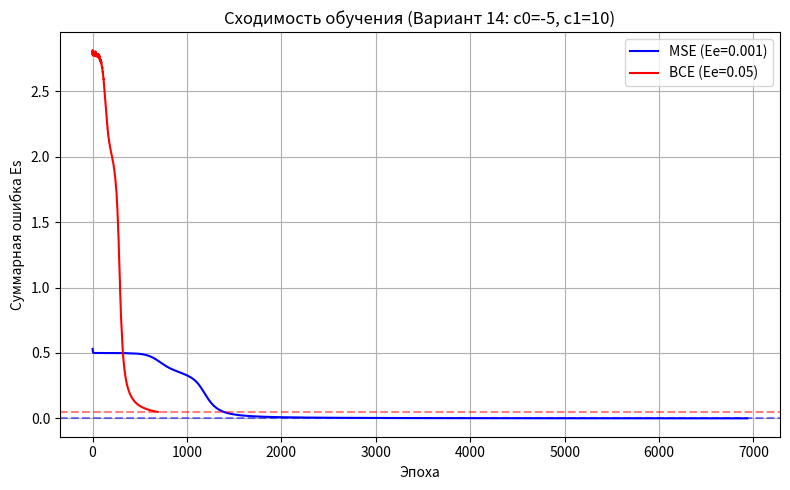
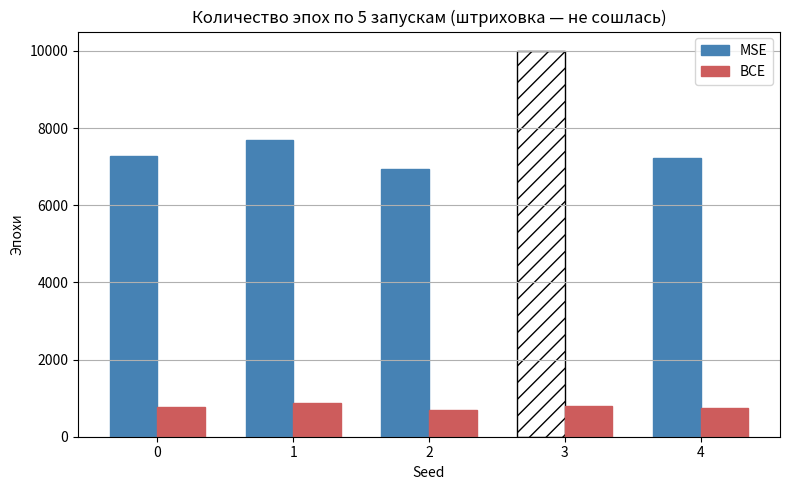
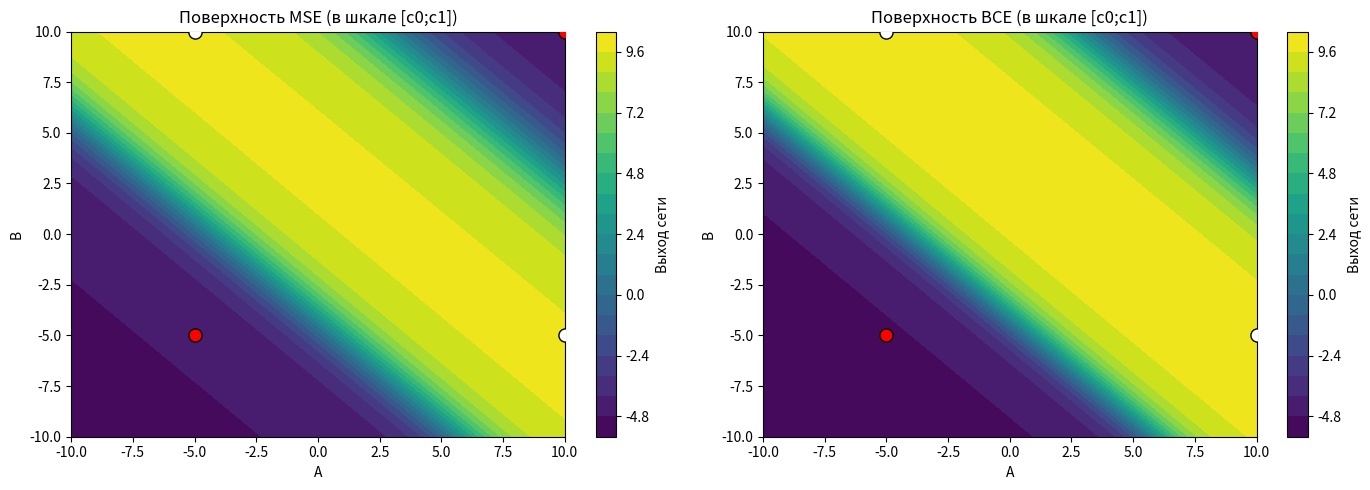
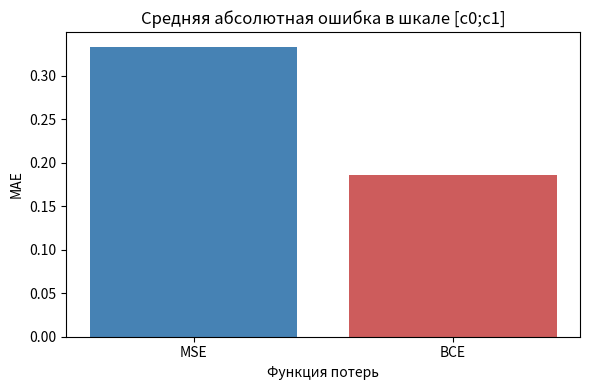

Source code (Python) for these figures, in order: (Note: this script raises an exception after producing the figures.)
import numpy as np
import matplotlib.pyplot as plt

C0, C1 = -5.0, 10.0
EE_MSE = 0.001
EE_BCE = 0.05
MAX_EPOCHS = 10000
LEARNING_RATE = 0.5
SEEDS = [0, 1, 2, 3, 4]

X_raw = np.array([
    [-5, -5],
    [-5, 10],
    [10, -5],
    [10, 10]
], dtype=float)
T_raw = np.array([-5, 10, 10, -5], dtype=float)

X = (X_raw - C0) / (C1 - C0)
T = ((T_raw - C0) / (C1 - C0)).reshape(4, 1)


def sigmoid(s):
    s = np.clip(s, -60, 60)
    return 1 / (1 + np.exp(-s))


def forward(x, W1, b1, W2, b2):
    x = np.asarray(x).reshape(1, 2)
    h = sigmoid(x @ W1 + b1)
    y = sigmoid(h @ W2 + b2)
    return h, y


def forward_batch(X, W1, b1, W2, b2):
    h = sigmoid(X @ W1 + b1)
    y = sigmoid(h @ W2 + b2)
    return h, y


def train(loss_name, seed, ee):
    rng = np.random.default_rng(seed)
    W1 = rng.uniform(-0.5, 0.5, (2, 2))
    b1 = rng.uniform(-0.5, 0.5, 2)
    W2 = rng.uniform(-0.5, 0.5, (2, 1))
    b2 = rng.uniform(-0.5, 0.5, 1)

    history = []
    epoch = 0
    for epoch in range(1, MAX_EPOCHS + 1):
        for i in rng.permutation(4):
            x = X[i]
            t = T[i]
            h, y = forward(x, W1, b1, W2, b2)

            if loss_name == "MSE":
                delta_out = (y - t) * y * (1 - y)
            else:
                delta_out = y - t

            delta_hidden = (W2[:, 0] * delta_out[0, 0]) * h[0] * (1 - h[0])

            W2 -= LEARNING_RATE * np.outer(h[0], delta_out[0])
            b2 -= LEARNING_RATE * delta_out[0]
            W1 -= LEARNING_RATE * np.outer(x, delta_hidden)
            b1 -= LEARNING_RATE * delta_hidden

        outputs = np.array([forward(x, W1, b1, W2, b2)[1][0, 0] for x in X])

        if loss_name == "MSE":
            error = 0.5 * np.sum((T[:, 0] - outputs) ** 2)
        else:
            eps = 1e-12
            error = -np.sum(
                T[:, 0] * np.log(outputs + eps)
                + (1 - T[:, 0]) * np.log(1 - outputs + eps)
            )

        history.append(float(error))
        if error <= ee:
            break

    outputs = np.array([forward(x, W1, b1, W2, b2)[1][0, 0] for x in X])
    real_outputs = C0 + outputs * (C1 - C0)
    predicted = np.where(outputs >= 0.5, C1, C0)
    accuracy = np.mean(predicted == T_raw)
    mae = np.mean(np.abs(real_outputs - T_raw))

    return {
        "loss": loss_name, "seed": seed, "epochs": epoch, "error": float(error),
        "accuracy": float(accuracy), "mae": float(mae), "history": history,
        "weights": (W1, b1, W2, b2), "converged": error <= ee, "ee": ee
    }


def predict(A, B, model):
    x = np.array([(A - C0) / (C1 - C0), (B - C0) / (C1 - C0)])
    _, y = forward(x, *model["weights"])
    norm = float(y[0, 0])
    real = C0 + norm * (C1 - C0)
    cls = C0 if abs(real - C0) <= abs(real - C1) else C1
    return norm, real, cls


def print_results(results):
    print("\n=== Таблица результатов ===")
    print(f'{"Loss":<5} {"Seed":<5} {"Эпохи":<7} {"Ошибка":<12} {"Accuracy":<10} {"MAE":<9} {"Сошлась":<8}')
    for r in results:
        print(f'{r["loss"]:<5} {r["seed"]:<5} {r["epochs"]:<7} {r["error"]:<12.6f} '
              f'{r["accuracy"]:<10.4f} {r["mae"]:<9.4f} {"да" if r["converged"] else "нет":<8}')

    for name in ("MSE", "BCE"):
        group = [r for r in results if r["loss"] == name]
        conv = [r for r in group if r["converged"]]
        print(f"\n{name}: сходимость {len(conv)}/{len(group)}")
        if conv:
            ep = [r["epochs"] for r in conv]
            print(f"  Разброс эпох: {min(ep)}–{max(ep)}")
        else:
            print("  Критерий остановки не достигнут ни в одном запуске")


def plot_results(mse, bce, results):
    plt.figure(figsize=(8, 5))
    plt.plot(mse["history"], label=f'MSE (Ee={mse["ee"]})', color="blue")
    plt.plot(bce["history"], label=f'BCE (Ee={bce["ee"]})', color="red")
    plt.axhline(mse["ee"], linestyle="--", color="blue", alpha=0.5)
    plt.axhline(bce["ee"], linestyle="--", color="red", alpha=0.5)
    plt.title("Сходимость обучения (Вариант 14: c0=-5, c1=10)")
    plt.xlabel("Эпоха")
    plt.ylabel("Суммарная ошибка Es")
    plt.legend()
    plt.grid()
    plt.tight_layout()
    plt.show()

    x = np.arange(5)
    width = 0.35
    plt.figure(figsize=(8, 5))
    for name, shift, color in (("MSE", -width / 2, "steelblue"), ("BCE", width / 2, "indianred")):
        group = sorted([r for r in results if r["loss"] == name], key=lambda r: r["seed"])
        heights = [r["epochs"] for r in group]
        colors = [color if r["converged"] else "white" for r in group]
        edge = [color if r["converged"] else "black" for r in group]
        hatch = ["" if r["converged"] else "//" for r in group]
        plt.bar(x + shift, heights, width, label=name, color=colors,
                edgecolor=edge, hatch=hatch)
    plt.title("Количество эпох по 5 запускам (штриховка — не сошлась)")
    plt.xlabel("Seed")
    plt.ylabel("Эпохи")
    plt.xticks(x, SEEDS)
    plt.legend()
    plt.grid(axis="y")
    plt.tight_layout()
    plt.show()

    values = np.linspace(-10, 10, 101)
    aa, bb = np.meshgrid(values, values)
    points = np.column_stack(((aa.ravel() - C0) / (C1 - C0),
                              (bb.ravel() - C0) / (C1 - C0)))
    fig, axes = plt.subplots(1, 2, figsize=(14, 5))
    for ax, (model, title) in zip(axes, [(mse, "Поверхность MSE (в шкале [c0;c1])"),
                                          (bce, "Поверхность BCE (в шкале [c0;c1])")]):
        _, z = forward_batch(points, *model["weights"])
        z = C0 + z[:, 0] * (C1 - C0)
        z = z.reshape(aa.shape)
        im = ax.contourf(aa, bb, z, levels=20, cmap="viridis")
        fig.colorbar(im, ax=ax, label="Выход сети")
        for i, (a, b) in enumerate(X_raw):
            color = "red" if T_raw[i] == C0 else "white"
            ax.scatter(a, b, color=color, edgecolors="black", s=90, zorder=5)
        ax.set_title(title)
        ax.set_xlabel("A")
        ax.set_ylabel("B")
        ax.set_xlim(-10, 10)
        ax.set_ylim(-10, 10)
    plt.tight_layout()
    plt.show()

    plt.figure(figsize=(6, 4))
    plt.bar(["MSE", "BCE"], [mse["mae"], bce["mae"]], color=["steelblue", "indianred"])
    plt.title("Средняя абсолютная ошибка в шкале [c0;c1]")
    plt.xlabel("Функция потерь")
    plt.ylabel("MAE")
    plt.tight_layout()
    plt.show()


def main():
    results = []
    for name, ee in (("MSE", EE_MSE), ("BCE", EE_BCE)):
        for seed in SEEDS:
            results.append(train(name, seed, ee))

    print_results(results)

    chosen = {}
    for name in ("MSE", "BCE"):
        group = [r for r in results if r["loss"] == name]
        conv = [r for r in group if r["converged"]]
        chosen[name] = min(conv, key=lambda r: r["epochs"]) if conv else min(group, key=lambda r: r["error"])

    plot_results(chosen["MSE"], chosen["BCE"], results)

    print("\n=== Проверочные примеры (конфигурация BCE) ===")
    tests = [(-5, -5), (-5, 10), (10, -5), (10, 10),
             (0, 0), (-3, 7), (6, -2)]
    for a, b in tests:
        norm, real, cls = predict(a, b, chosen["BCE"])
        print(f"A={a:5.1f}, B={b:5.1f}: y_norm={norm:.4f}, y_real={real:.4f}, класс={cls:g}")

    while True:
        raw = input("\nВведите A и B через пробел (q для выхода): ").strip()
        if raw.lower() == "q":
            break
        try:
            A, B = map(float, raw.split())
            if not (-10 <= A <= 10 and -10 <= B <= 10):
                print("Значения должны быть в диапазоне [-10, 10].")
                continue
            norm, real, cls = predict(A, B, chosen["BCE"])
            print(f"Нормализованный выход: {norm:.4f}")
            print(f"Выход в исходной шкале: {real:.4f}")
            print(f"Ближайший класс: {cls:g}")
        except ValueError:
            print("Введите два числа или q.")


if __name__ == "__main__":
    main()
